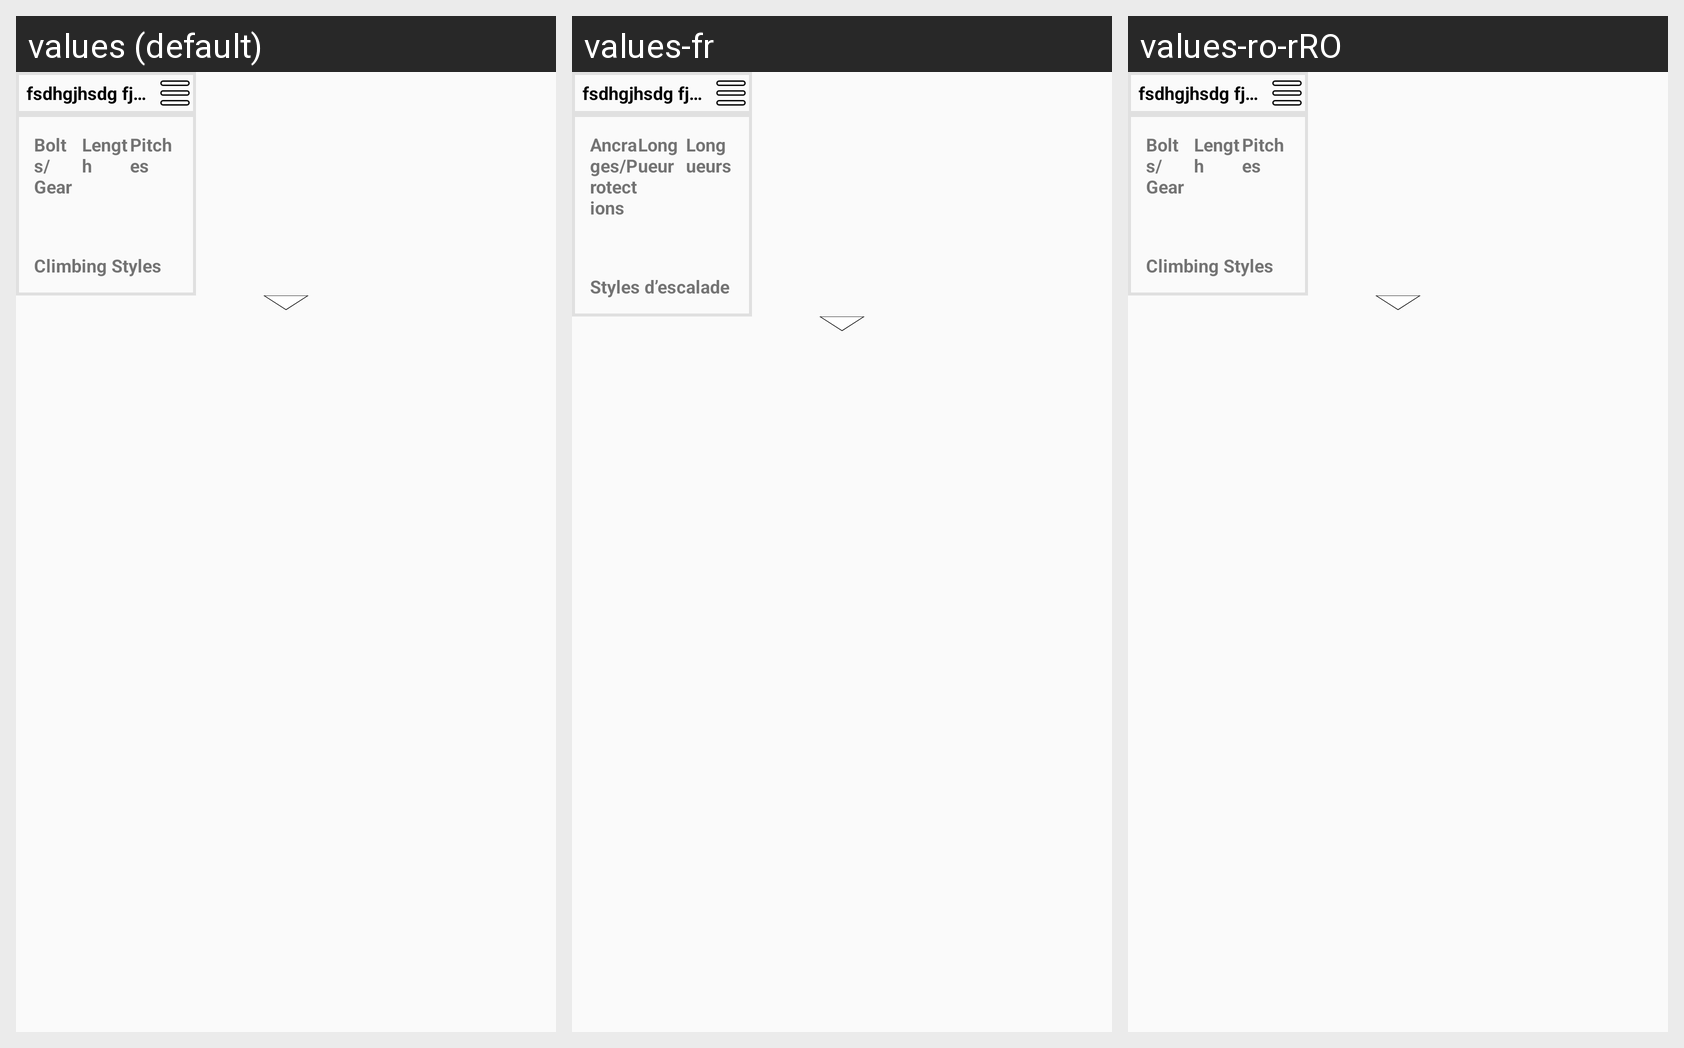

For this localized Android screen grid, give each drawn string resource with its value in every locale shown.
Android screen res/layout/fragment_info_window_route.xml rendered under 3 locales, left to right: values (default), values-fr, values-ro-rRO. Device: Nexus 5 (rendered at 1080×1920; each locale shown at half size, 540×960, under a caption strip naming it); theme ActivityTheme.
Strings drawn on this screen, with the default value and each locale's value (text and hints the layout hard-codes, and strings that could not be matched under every locale, appear in the picture but are not listed):

bolts
  values: Bolts/Gear
  values-fr: Ancrages/Protections
  values-ro-rRO: Bolts/Gear  [not translated; the default value is used]

length
  values: Length
  values-fr: Longueur
  values-ro-rRO: Length  [not translated; the default value is used]

pitches
  values: Pitches
  values-fr: Longueurs
  values-ro-rRO: Pitches  [not translated; the default value is used]

climb_style
  values: Climbing Styles
  values-fr: Styles d’escalade
  values-ro-rRO: Climbing Styles  [not translated; the default value is used]
